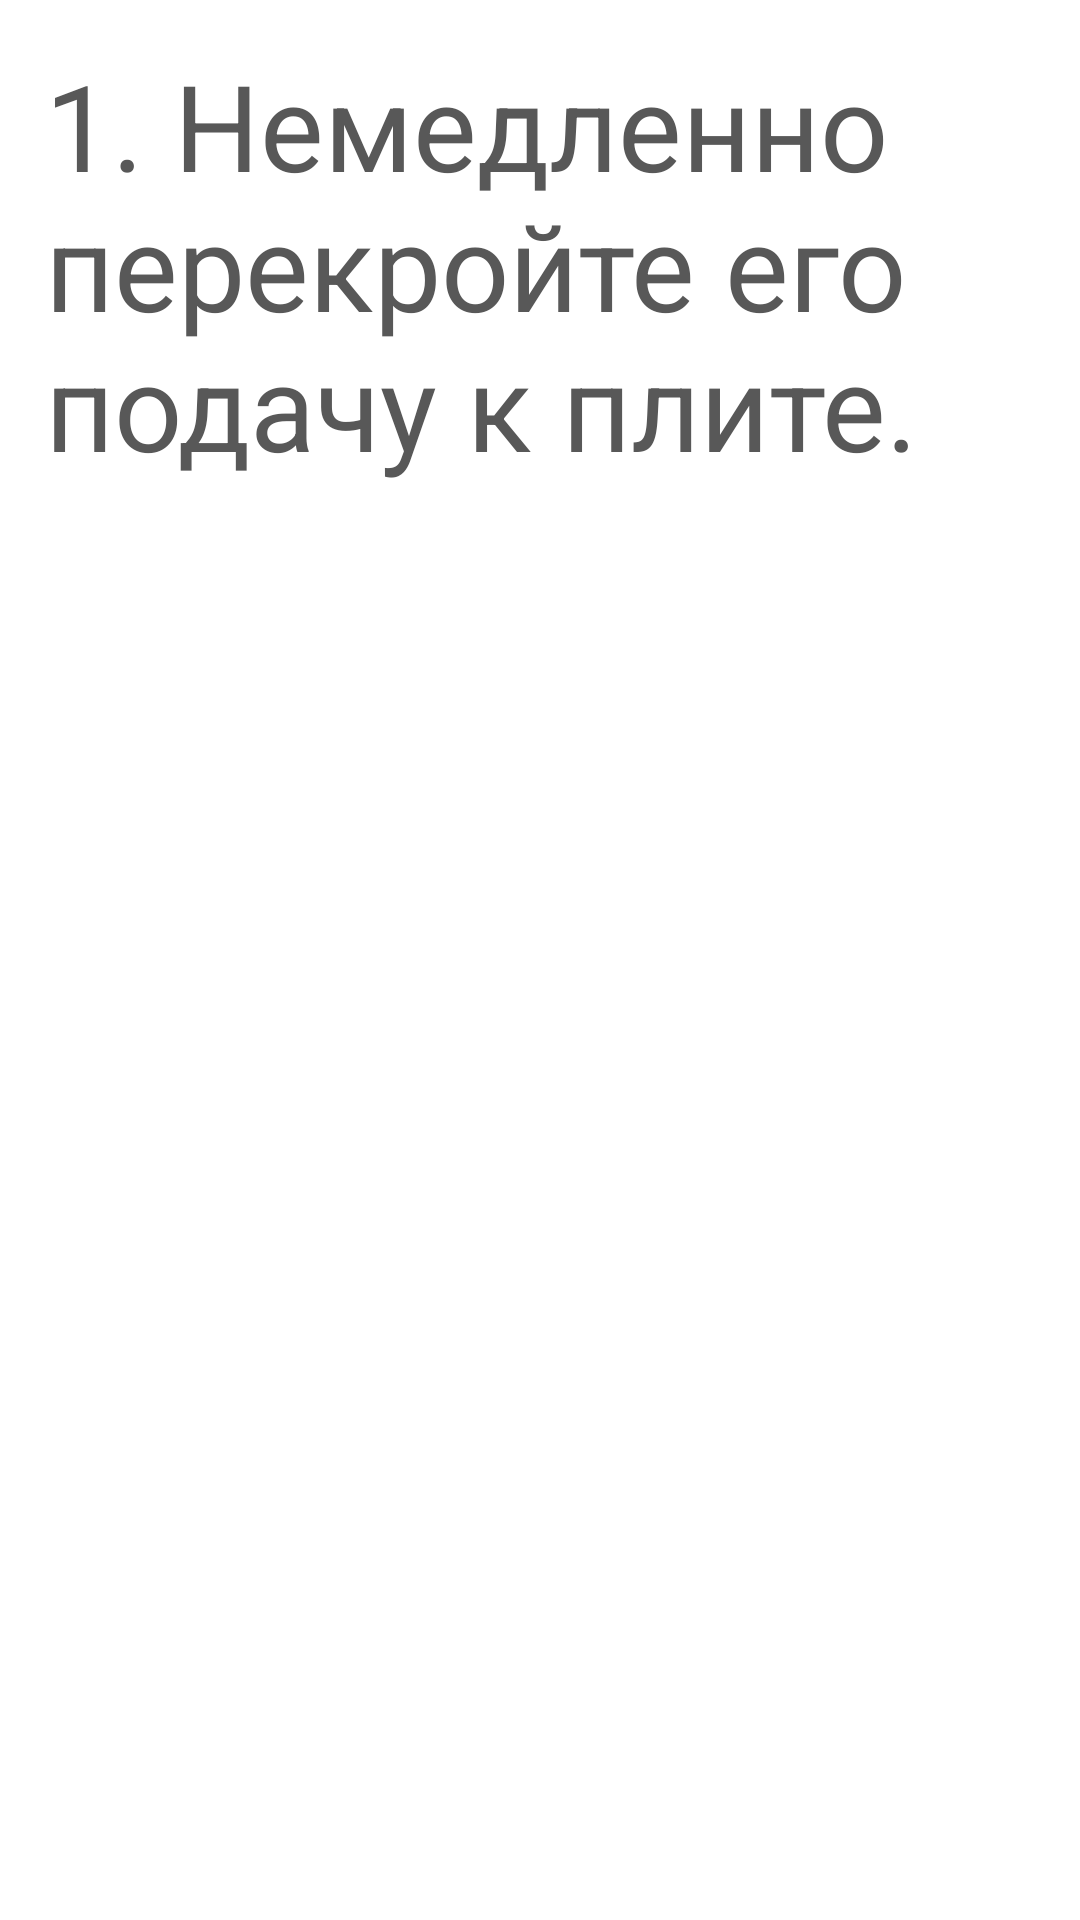

This screen was rendered from an Android layout file. Write that file and the resources it references.
<!-- AndroidManifest.xml: application theme Theme.Design.NoActionBar -->
<!-- res/layout/gasleak_01.xml -->
<?xml version="1.0" encoding="utf-8"?>
<ScrollView xmlns:android="http://schemas.android.com/apk/res/android"
    xmlns:tools="http://schemas.android.com/tools"
    android:layout_width="match_parent"
    android:layout_height="match_parent"
    android:background="@color/white"
    tools:context=".fragments.Earthquake_01">

    <FrameLayout
        android:layout_width="match_parent"
        android:layout_height="match_parent">

        <TextView
            android:layout_width="match_parent"
            android:layout_height="match_parent"
            android:layout_gravity="center_horizontal"
            android:layout_margin="15dp"
            android:gravity="center_horizontal"
            android:text="1. Немедленно перекройте его подачу к плите."
            android:textAlignment="viewStart"
            android:textColor="#585858"
            android:textSize="40dp"
            tools:ignore="RtlCompat" />
    </FrameLayout>
</ScrollView>
<!-- resources referenced by this layout -->
<resources>

  <!-- not gathered from this repository: default colours our renderer supplied (Android Studio template values) -->
  <color name="white">#FFFFFFFF</color>
</resources>
